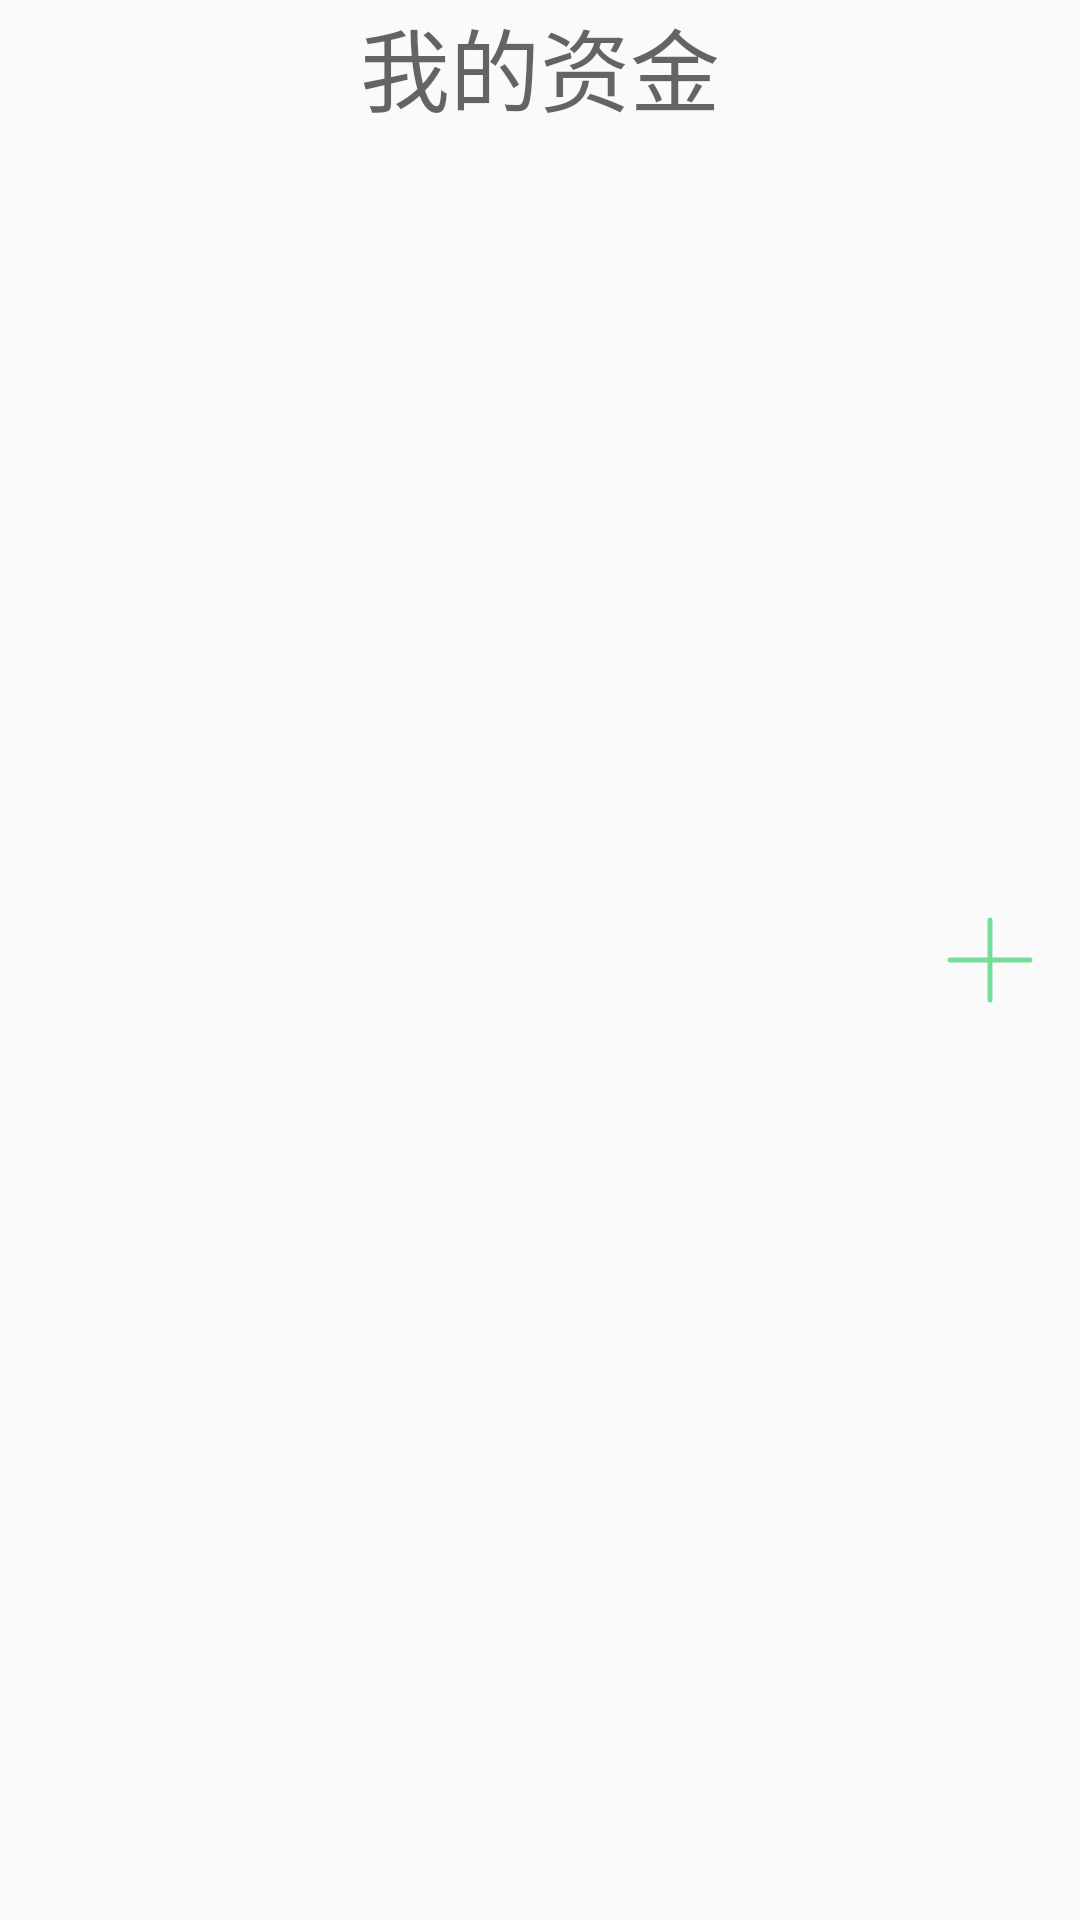

Layout XML and referenced resources for this Android screen:
<!-- AndroidManifest.xml: application theme AppTheme -->
<!-- res/layout/title_asset.xml -->
<?xml version="1.0" encoding="utf-8"?>
<RelativeLayout xmlns:android="http://schemas.android.com/apk/res/android"
    android:layout_width="match_parent"
    android:layout_height="40dp">

    <ImageView

        android:id="@+id/img_asset_back"
        android:layout_width="40dp"
        android:layout_height="match_parent"
        android:src="@drawable/icon_left"
        android:layout_alignParentLeft="true"/>

    <TextView

        android:id="@+id/tv_asset_title"
        android:layout_width="match_parent"
        android:layout_height="match_parent"
        android:layout_toRightOf="@+id/img_select_type_back"
        android:layout_centerInParent="true"
        android:gravity="center_horizontal"
        android:hint="我的资金"
        android:textSize="30sp"
        />
    <ImageView
        android:id="@+id/img_asset_add"
        android:layout_width="40dp"
        android:layout_height="match_parent"
        android:layout_alignParentRight="true"
        android:layout_marginRight="10dp"
        android:src="@drawable/icon_add"
        />
</RelativeLayout>
<!-- resources referenced by this layout -->
<resources>
  <!-- drawable icon_add: png bitmap (drawable, 2641 bytes) -->
  <style name="AppTheme" parent="Theme.AppCompat.Light.NoActionBar">
          
          <item name="colorPrimary">@color/colorPrimary</item>
          <item name="colorPrimaryDark">@color/colorPrimaryDark</item>
          <item name="colorAccent">@color/colorAccent</item>
      </style>
  <color name="colorPrimary">#3F51B5</color>
  <color name="colorPrimaryDark">#303F9F</color>
  <color name="colorAccent">#FF4081</color>
</resources>
